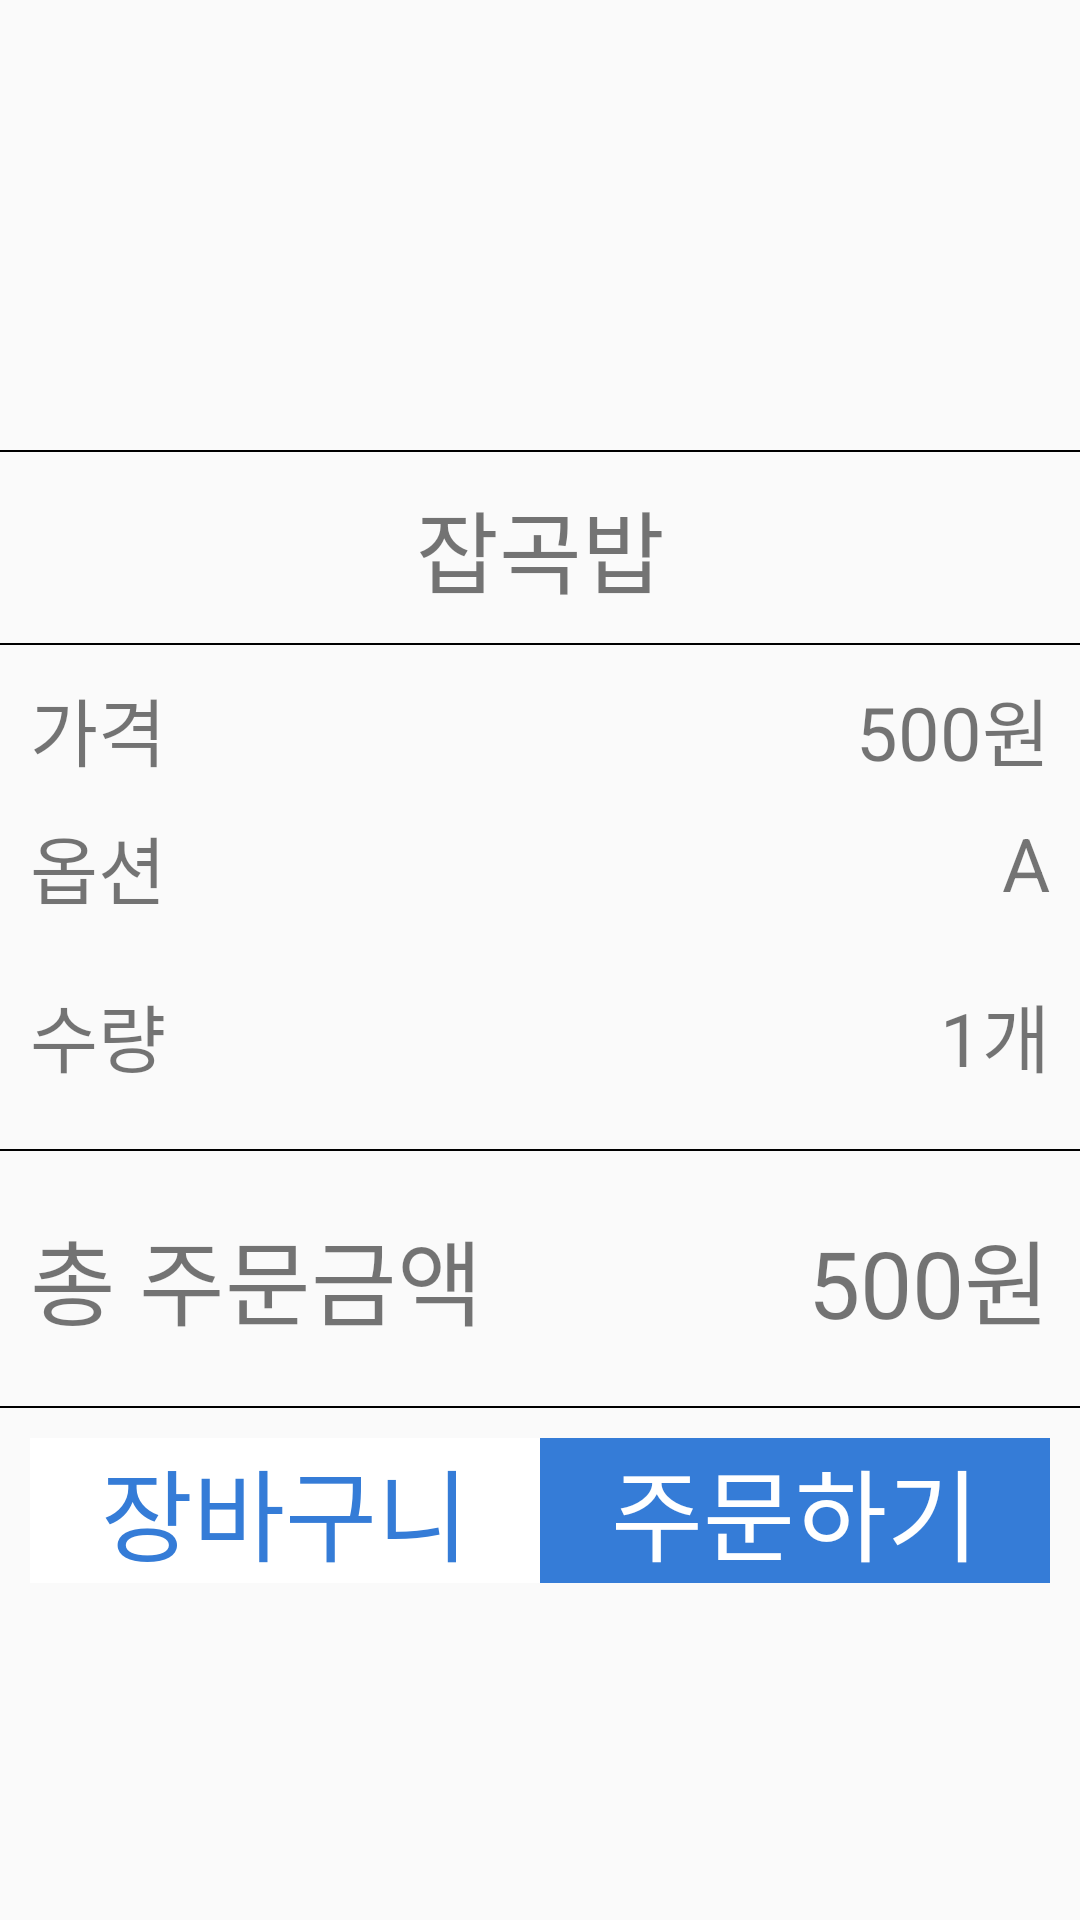

Write the Android layout XML for this screen, with the resource values it uses.
<!-- AndroidManifest.xml: application theme AppTheme -->
<!-- res/layout/select_menu.xml -->
<?xml version="1.0" encoding="utf-8"?>
<LinearLayout xmlns:android="http://schemas.android.com/apk/res/android"
    android:orientation="vertical"
    android:layout_width="match_parent"
    android:layout_height="match_parent">

    <LinearLayout
        android:id="@+id/select_menu"
        android:layout_width="match_parent"
        android:layout_height="wrap_content">
        <ImageView
            android:layout_width="1080px"
            android:layout_height="150dp"
            android:src="@drawable/food1"></ImageView>
    </LinearLayout>
    
    <View
        android:layout_width="match_parent"
        android:layout_height="2px"
        android:background="#000000"/>
    <LinearLayout
        android:layout_width="match_parent"
        android:layout_height="wrap_content"

        android:layout_margin="10dp">
        <TextView
            android:layout_width="match_parent"
            android:layout_height="wrap_content"
            android:text="잡곡밥"
            android:textSize="30dp"
            android:gravity="center_horizontal"/>

    </LinearLayout>
    
    <View
        android:layout_width="match_parent"
        android:layout_height="2px"
        android:background="#000000"/>
    <LinearLayout
        android:layout_width="match_parent"
        android:layout_height="wrap_content"
        android:layout_margin="10dp"
        android:orientation="vertical">
        <LinearLayout
            android:layout_width="match_parent"
            android:layout_height="wrap_content"
            android:orientation="horizontal"
            >
            <TextView
                android:layout_width="wrap_content"
                android:layout_weight="1"
                android:layout_height="match_parent"
                android:text="가격"
                android:textSize="12pt"
                android:gravity="left"/>
            <TextView
                android:layout_width="wrap_content"
                android:layout_weight="1"
                android:layout_height="match_parent"
                android:text="500원"
                android:textSize="12pt"
                android:gravity="right"/>

        </LinearLayout>
        <LinearLayout
            android:layout_width="match_parent"
            android:layout_height="wrap_content"
            android:orientation="horizontal"
            android:paddingTop="10dp"
            android:paddingBottom="10dp">

            <TextView
                android:layout_width="wrap_content"
                android:layout_height="match_parent"
                android:layout_weight="1"
                android:text="옵션"
                android:textSize="12pt"
                android:gravity="left"/>
            <TextView
                android:layout_width="wrap_content"
                android:layout_height="match_parent"
                android:text="A"
                android:layout_weight="1"
                android:textSize="12pt"
                android:gravity="right"/>

        </LinearLayout>
        <LinearLayout
            android:layout_width="match_parent"
            android:layout_height="wrap_content"
            android:orientation="horizontal"
            android:paddingTop="10dp"
            android:paddingBottom="10dp">

            <TextView
                android:layout_width="wrap_content"
                android:layout_height="match_parent"
                android:text="수량"
                android:layout_weight="1"
                android:textSize="12pt"
                android:gravity="left"/>
            <TextView
                android:layout_width="wrap_content"
                android:layout_height="match_parent"
                android:text="1개"
                android:layout_weight="1"
                android:textSize="12pt"
                android:gravity="right"/>

        </LinearLayout>
    </LinearLayout>
    
    <View
        android:layout_width="match_parent"
        android:layout_height="2px"
        android:background="#000000"/>
    <LinearLayout
        android:layout_width="match_parent"
        android:layout_height="wrap_content"
        android:orientation="horizontal"
        android:paddingTop="10dp"
        android:paddingBottom="10dp"
        android:layout_margin="10dp">
        <TextView
            android:layout_width="wrap_content"
            android:layout_weight="1"
            android:layout_height="match_parent"
            android:text="총 주문금액"
            android:gravity="left"
            android:textSize="15pt"/>

        <TextView
            android:layout_width="wrap_content"
            android:layout_weight="1"
            android:layout_height="match_parent"
            android:gravity="right"
            android:text="500원"
            android:textSize="15pt" />

    </LinearLayout>
    
    <View
        android:layout_width="match_parent"
        android:layout_height="2px"
        android:background="#000000"/>
    <LinearLayout
        android:layout_width="match_parent"
        android:layout_height="wrap_content"
        android:orientation="horizontal"
        android:layout_margin="10dp">
        <Button
        android:layout_width="wrap_content"
            android:layout_weight="1"
        android:layout_height="match_parent"
        android:text="장바구니"
        android:background="#FFFFFF"
        android:textColor="#357CD7"
        android:textSize="100px"/>
        <Button
            android:layout_width="wrap_content"
            android:layout_weight="1"
            android:layout_height="match_parent"
            android:text="주문하기"
            android:background="#357CD7"
            android:textColor="#FFFFFF"
            android:textSize="100px"/>

    </LinearLayout>
</LinearLayout>
<!-- resources referenced by this layout -->
<resources>
  <style name="AppTheme" parent="Theme.AppCompat.Light.DarkActionBar">
          
          <item name="colorPrimary">@color/colorPrimary</item>
          <item name="colorPrimaryDark">@color/colorPrimaryDark</item>
          <item name="colorAccent">@color/colorAccent</item>
      </style>
  <!-- not gathered from this repository: default colours our renderer supplied (Android Studio template values) -->
  <color name="colorPrimary">#FF6200EE</color>
  <color name="colorPrimaryDark">#FF3700B3</color>
  <color name="colorAccent">#FF03DAC5</color>
</resources>
